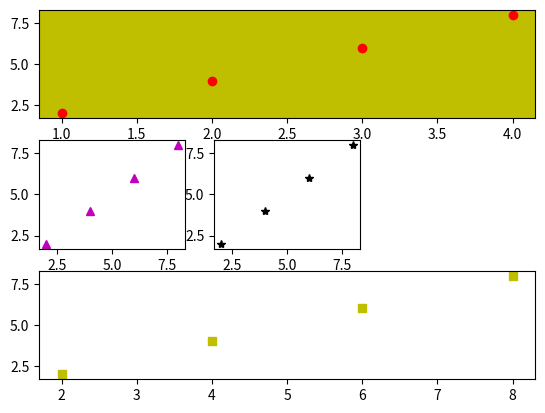

Write the Python code that produced this figure.
#!/usr/bin/env
# -*- coding: utf-8 -*-    
__author__ = "Powen Ko, www.powenko.com"
#參考網址 ↓
#https://matplotlib.org/stable/gallery/lines_bars_and_markers/cohere.html#sphx-glr-gallery-lines-bars-and-markers-cohere-py
import matplotlib.pyplot as plt
t1=[1,2,3,4]
t2=[2,4,6,8]
plt.subplot(3,1,1,facecolor='y')    #facecolor背景顏色
plt.plot(t1, t2, 'ro')

plt.subplot(3,1,3)
plt.plot(t2, t2, 'ys')

plt.subplot(3,3,4)
plt.plot(t2, t2, 'm^')

plt.subplot(3,3,5)
plt.plot(t2, t2, 'k*')





plt.show()